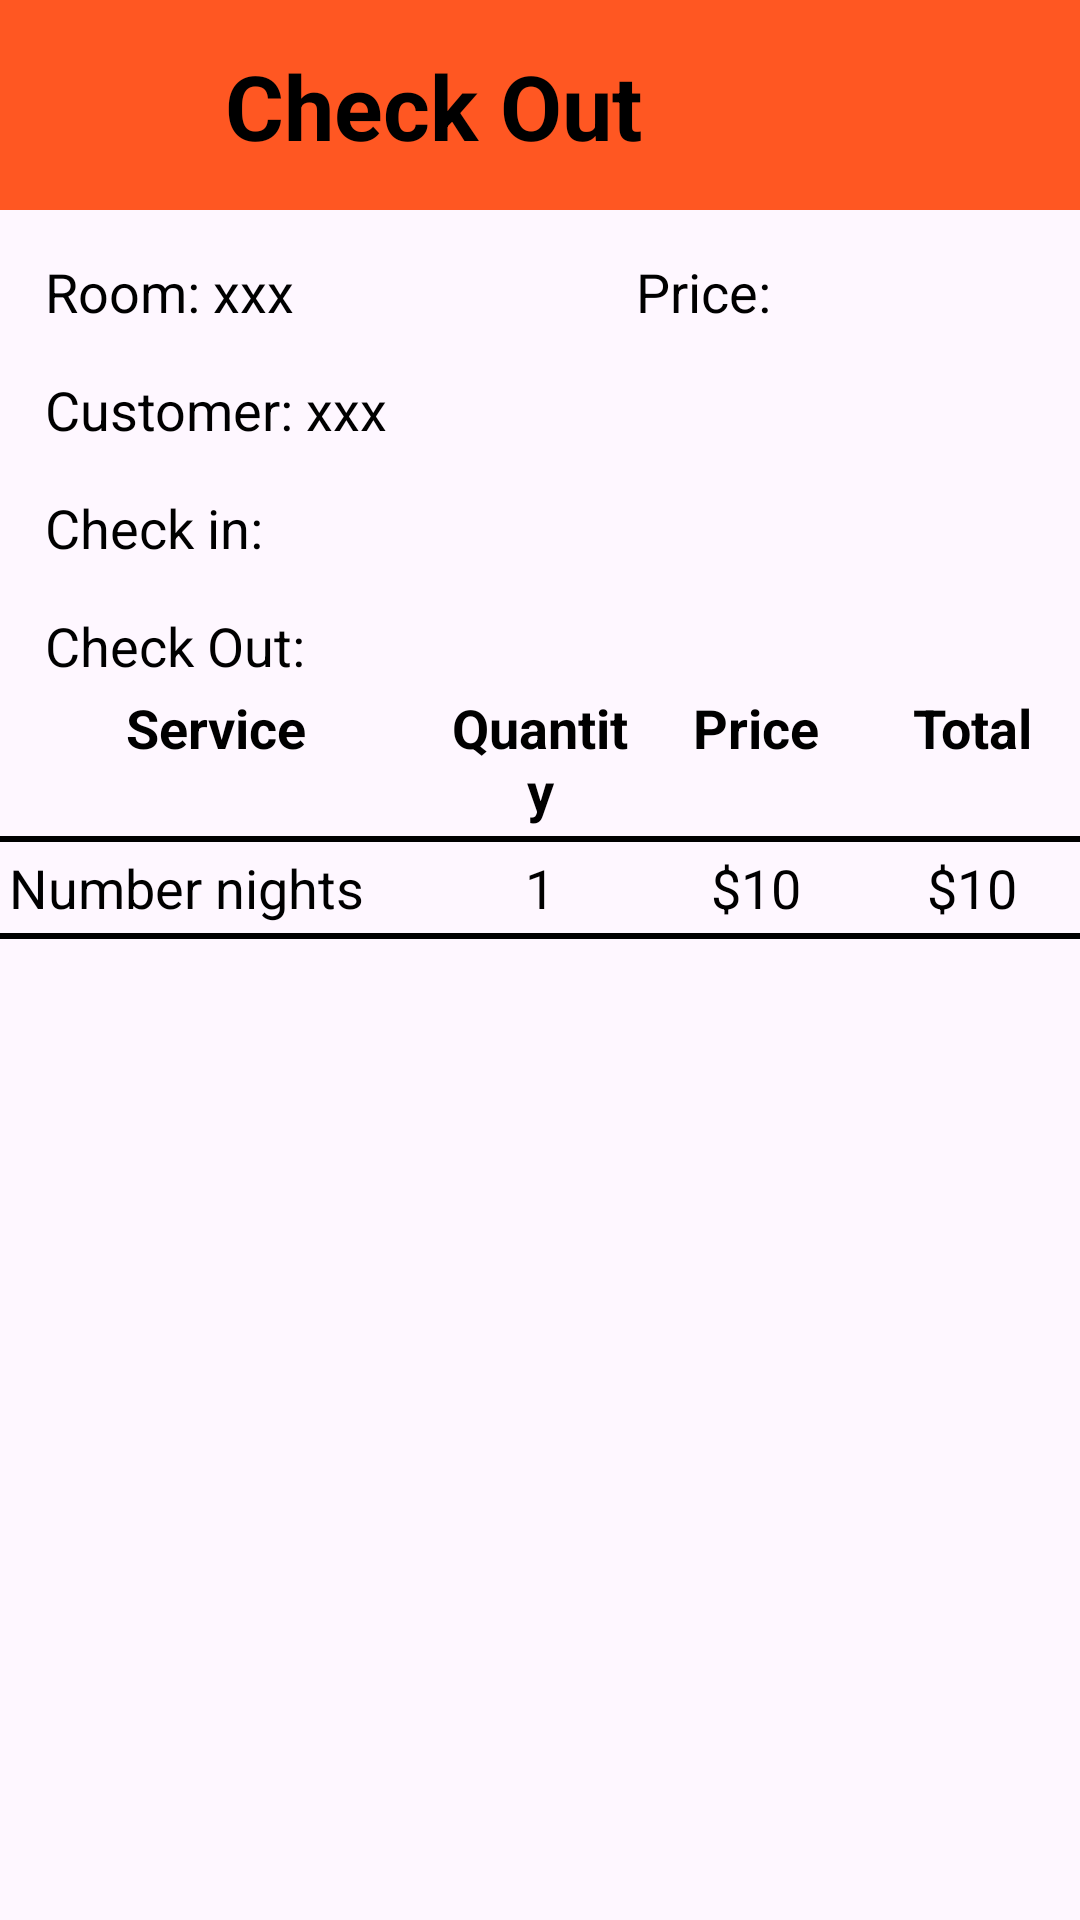

Layout XML and referenced resources for this Android screen:
<!-- AndroidManifest.xml: application theme Theme.HOSTEL_MANAGEMENT -->
<!-- res/layout/activity_check_out.xml -->
<?xml version="1.0" encoding="utf-8"?>
<LinearLayout xmlns:android="http://schemas.android.com/apk/res/android"
    xmlns:app="http://schemas.android.com/apk/res-auto"
    xmlns:tools="http://schemas.android.com/tools"
    android:layout_width="match_parent"
    android:layout_height="match_parent"
    tools:context=".CheckOutActivity"
    android:orientation="vertical">

    <LinearLayout
        android:id="@+id/linearLayout"
        android:layout_width="match_parent"
        android:layout_height="70dp"
        android:background="@color/navigation_bar"
        android:orientation="horizontal">

        <ImageButton
            android:id="@+id/btnBackMain"
            android:layout_width="50dp"
            android:layout_height="50dp"
            android:layout_marginTop="10dp"
            android:layout_marginEnd="10dp"
            android:background="@color/navigation_bar"
            android:scaleType="fitCenter"
            app:srcCompat="@drawable/baseline_arrow_back_24" />

        <TextView
            android:id="@+id/textView"
            android:layout_width="wrap_content"
            android:layout_height="50dp"
            android:layout_marginStart="15dp"
            android:layout_marginTop="15dp"
            android:layout_weight="1"
            android:text="Check Out"
            android:theme="@style/NavigatorText" />

    </LinearLayout>
    <LinearLayout
        android:layout_width="match_parent"
        android:layout_height="wrap_content"
        android:orientation="vertical">
        <LinearLayout
            android:layout_width="match_parent"
            android:layout_height="wrap_content"
            android:orientation="horizontal">
            <TextView
                android:id="@+id/txtRoomNameCheckout"
                android:layout_width="0dp"
                android:layout_weight="2"
                android:layout_height="wrap_content"
                android:text="Room: xxx"
                android:theme="@style/TextBox"
                android:layout_margin="15dp"
                />

            <TextView
                android:id="@+id/txtPriceCheckOut"
                android:layout_width="wrap_content"
                android:layout_height="wrap_content"
                android:layout_weight="1"
                android:text="Price: "
                android:theme="@style/TextBox"
                android:layout_margin="15dp"/>

        </LinearLayout>
        <TextView
            android:id="@+id/txtCusNameCheckout"
            android:layout_width="match_parent"
            android:layout_height="wrap_content"
            android:text="Customer: xxx"
            android:theme="@style/TextBox"
            android:layout_marginStart="15dp"
            android:layout_marginEnd="15dp"
            />
        <TextView
            android:id="@+id/txtCheckIn"
            android:layout_width="match_parent"
            android:layout_height="wrap_content"
            android:text="Check in: "
            android:theme="@style/TextBox"
            android:layout_margin="15dp"/>
        <TextView
            android:id="@+id/txtCheckOut"
            android:layout_width="match_parent"
            android:layout_height="wrap_content"
            android:text="Check Out: "
            android:theme="@style/TextBox"
            android:layout_marginStart="15dp"
            android:layout_marginEnd="15dp"/>








        ///////////////////////////////////////////////
        <LinearLayout
            android:layout_width="match_parent"
            android:layout_height="wrap_content"
            android:orientation="vertical">
            <LinearLayout
                android:layout_width="match_parent"
                android:layout_height="wrap_content"
                android:orientation="horizontal">
                <TextView
                    android:layout_height="wrap_content"
                    android:layout_width="0dp"
                    android:layout_weight="2"
                    android:text="Service"
                    android:textStyle="bold"
                    android:padding="3dp"
                    android:theme="@style/TextBox"
                    android:textAlignment="center"
                    />
                <TextView
                    android:layout_height="wrap_content"
                    android:layout_width="0dp"
                    android:layout_weight="1"
                    android:text="Quantity"
                    android:textStyle="bold"
                    android:padding="3dp"
                    android:theme="@style/TextBox"
                    android:textAlignment="center"/>
                <TextView
                    android:layout_height="wrap_content"
                    android:layout_width="0dp"
                    android:layout_weight="1"
                    android:text="Price"
                    android:textStyle="bold"
                    android:padding="3dp"
                    android:textAlignment="center"
                    android:theme="@style/TextBox"/>
                <TextView
                    android:layout_height="wrap_content"
                    android:layout_width="0dp"
                    android:layout_weight="1"
                    android:text="Total"
                    android:textStyle="bold"
                    android:padding="3dp"
                    android:textAlignment="center"
                    android:theme="@style/TextBox"/>
            </LinearLayout>
            ///////////////////////////////////////////////
            <TextView
                android:layout_width="match_parent"
                android:layout_height="2dp"
                android:layout_span="4"
                android:text=""
                android:background="@color/black"/>
            ///////////////////////////////////////////////
            <LinearLayout
                android:layout_width="match_parent"
                android:layout_height="wrap_content"
                android:orientation="horizontal">

                <TextView
                    android:layout_height="wrap_content"
                    android:layout_width="0dp"
                    android:layout_weight="2"
                    android:text="Number nights"
                    android:textAlignment="textStart"
                    android:padding="3dp"
                    android:theme="@style/TextBox"
                    />
                <TextView
                    android:id="@+id/txtNumNight"
                    android:layout_height="wrap_content"
                    android:layout_width="0dp"
                    android:layout_weight="1"
                    android:text="1"
                    android:padding="3dp"
                    android:theme="@style/TextBox"
                    android:textAlignment="center"/>
                <TextView
                    android:id="@+id/txtRoomPriceTable"
                    android:layout_height="wrap_content"
                    android:layout_width="0dp"
                    android:layout_weight="1"
                    android:text="$10"
                    android:padding="3dp"
                    android:theme="@style/TextBox"
                    android:textAlignment="center"/>
                <TextView
                    android:id="@+id/txtTotalRoomPrice"
                    android:layout_height="wrap_content"
                    android:layout_width="0dp"
                    android:layout_weight="1"
                    android:text="$10"
                    android:padding="3dp"
                    android:theme="@style/TextBox"
                    android:textAlignment="center"/>

            </LinearLayout>
            <TextView
                android:layout_width="match_parent"
                android:layout_height="2dp"
                android:layout_span="4"
                android:text=""
                android:background="@color/black"/>
        </LinearLayout>
    </LinearLayout>
    /////////////////////////////////////////////////////////
    <LinearLayout
        android:layout_width="match_parent"
        android:layout_height="400dp">

        <androidx.recyclerview.widget.RecyclerView
            android:id="@+id/RVListDetail"
            android:layout_width="match_parent"
            android:layout_height="match_parent"
            app:layoutManager="androidx.recyclerview.widget.LinearLayoutManager">

        </androidx.recyclerview.widget.RecyclerView>
    </LinearLayout>
    <TextView
        android:id="@+id/txtTotal"
        android:layout_width="match_parent"
        android:layout_height="wrap_content"
        android:text="Total: xxx"
        android:theme="@style/TextBox"
        android:textAlignment="textEnd"
        android:padding="15dp"/>
    <LinearLayout
        android:layout_width="wrap_content"
        android:layout_height="wrap_content"
        android:orientation="horizontal"
        android:layout_marginTop="10dp"
        android:layout_gravity="center">

        <com.google.android.material.button.MaterialButton
            android:id="@+id/btnPay"
            android:layout_width="150dp"
            android:layout_height="75dp"
            android:backgroundTint="#6CEC28"
            app:cornerRadius="10dp"
            android:text="Pay"
            android:theme="@style/ButtonText"
            android:layout_marginLeft="15dp"
            />

    </LinearLayout>

</LinearLayout>
<!-- resources referenced by this layout -->
<resources>
  <color name="black">#FF000000</color>
  <color name="navigation_bar">#FF5722</color>
  <style name="ButtonText">
          <item name="android:textSize">22sp</item>
          <item name="android:textColor">@color/black</item>
          <item name="android:textStyle">bold</item>
      </style>
  <style name="NavigatorText">
          <item name="android:textSize">30sp</item>
          <item name="android:textColor">@color/black</item>
          <item name="android:textStyle">bold</item>
      </style>
  <style name="TextBox">
          <item name="android:textSize">18sp</item>
          <item name="android:textColor">@color/black</item>
      </style>
  <style name="Theme.HOSTEL_MANAGEMENT" parent="Base.Theme.HOSTEL_MANAGEMENT" />
  <style name="Base.Theme.HOSTEL_MANAGEMENT" parent="Theme.Material3.DayNight.NoActionBar">
          
          
      </style>
</resources>
